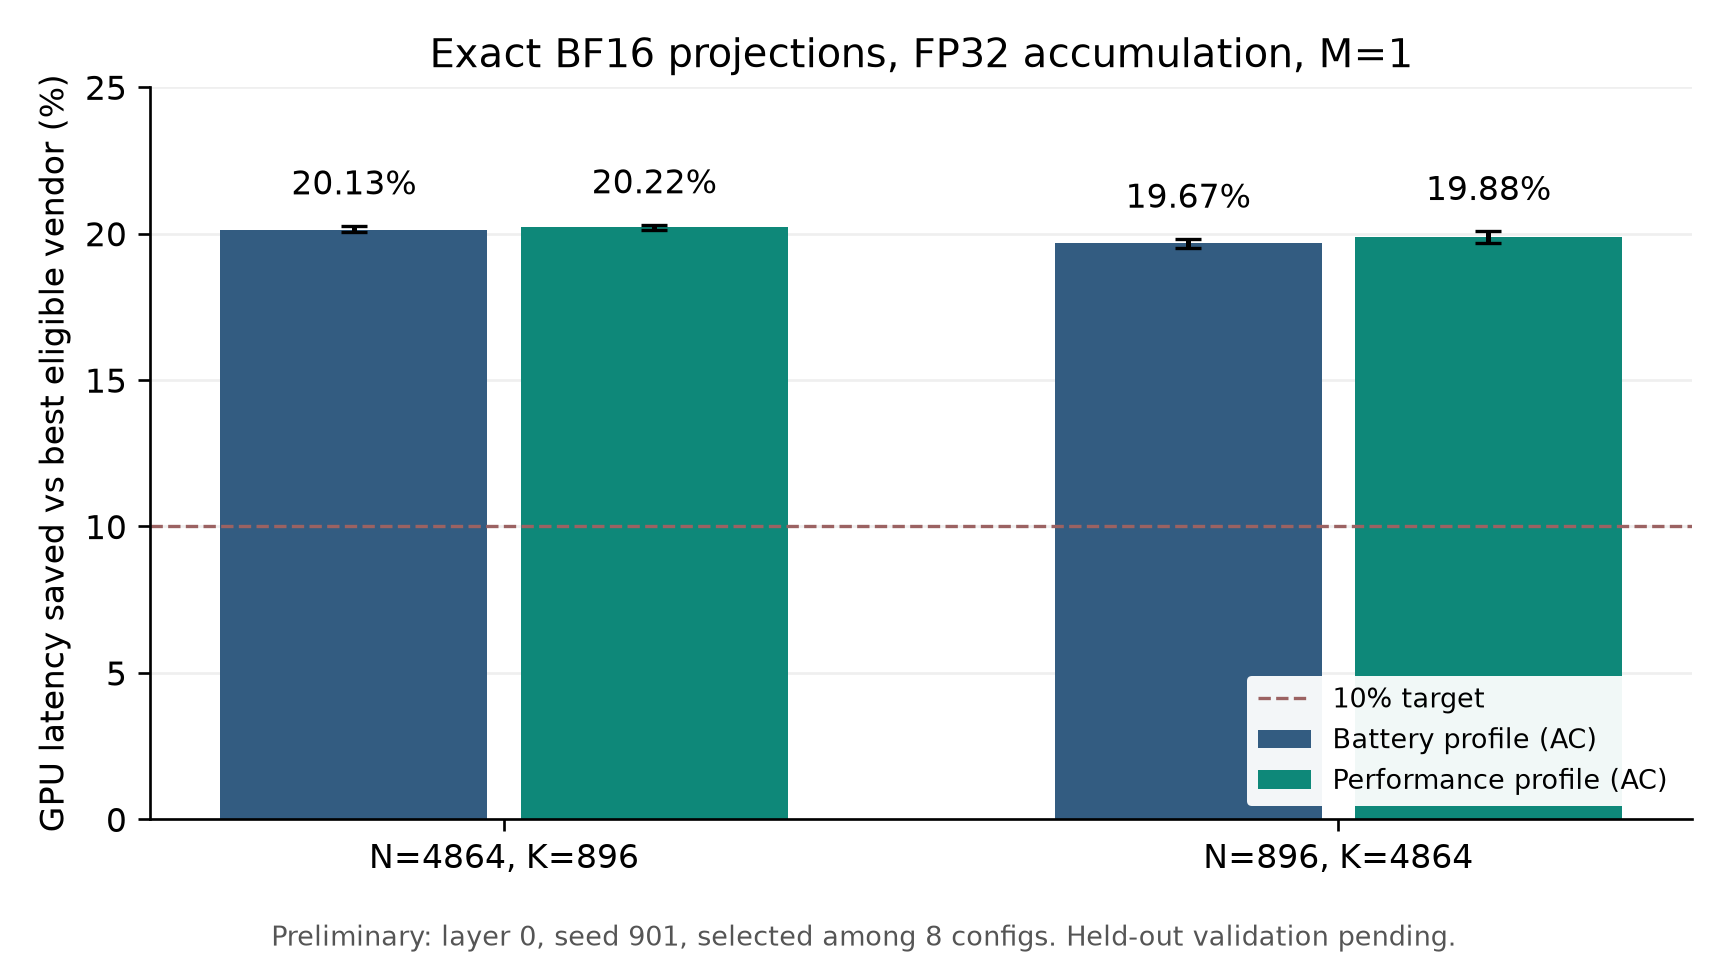

Values plotted in this chart, from the file beside it:
profile, m, n, k, vendor_us, kernel_us, latency_saved_pct, ci95_low_pct, ci95_high_pct, aa_pct, config, weight_sha256
battery, 1, 4864, 896, 220.8, 176.3, 20.13, 20.05, 20.27, -0.09277, coded_t128_v8, e3346225575baaf568a0835e2c8f4bb682652093…
battery, 1, 896, 4864, 220.8, 177.4, 19.67, 19.5, 19.81, -0.04638, coded_t128_v8, 195f2fd5f3bc96980f509c46b59180cfe3eacba5…
performance, 1, 4864, 896, 220.8, 176.1, 20.22, 20.14, 20.31, -0.1391, coded_t128_v8, e3346225575baaf568a0835e2c8f4bb682652093…
performance, 1, 896, 4864, 221, 177, 19.88, 19.67, 20.08, 0.0, coded_t128_v8, 195f2fd5f3bc96980f509c46b59180cfe3eacba5…
